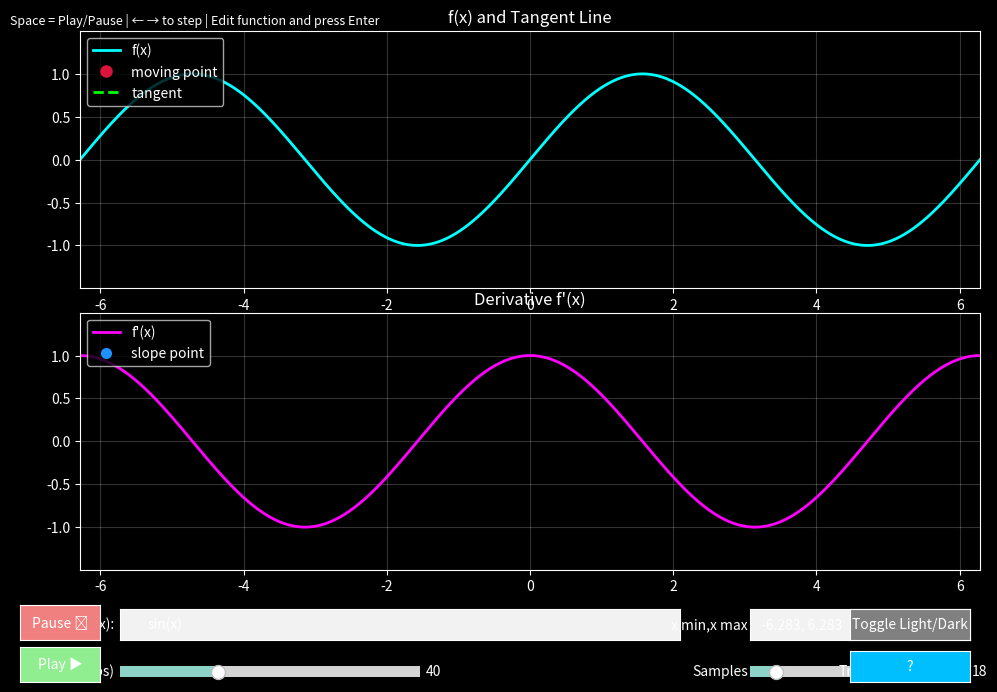

Reproduce this figure in Python.
"""
deriv_viz.py
Interactive derivative visualizer using matplotlib widgets.

Features:
- Top plot: user function f(x) with moving point and tangent line
- Bottom plot: derivative f'(x) with synced moving point
- Controls: Play/Pause, Speed slider, Domain sliders, Resolution slider, Function TextBox, Trail length
- Color-coded moving point (blue -> red) by slope sign/magnitude
"""

import numpy as np
import matplotlib.pyplot as plt
from matplotlib.animation import FuncAnimation
from matplotlib.widgets import Slider, Button, TextBox

# Safe eval environment
_safe_dict = {
    'np': np,
    'sin': np.sin, 'cos': np.cos, 'tan': np.tan,
    'arcsin': np.arcsin, 'arccos': np.arccos, 'arctan': np.arctan,
    'exp': np.exp, 'log': np.log, 'sqrt': np.sqrt, 'abs': np.abs,
    'pi': np.pi, 'e': np.e,
    'sinh': np.sinh, 'cosh': np.cosh, 'tanh': np.tanh,
    'floor': np.floor, 'ceil': np.ceil,
    'x': None
}

def safe_eval_expr(expr, x_vals):
    local = _safe_dict.copy()
    local['x'] = x_vals
    try:
        y = eval(expr, {"__builtins__": {}}, local)
        y = np.array(y, dtype=float)
        y[np.isinf(y)] = np.nan
        return y
    except:
        return np.full_like(x_vals, np.nan, dtype=float)

DEFAULT_FUNC = "sin(x)"
XMIN_DEFAULT = -2 * np.pi
XMAX_DEFAULT = 2 * np.pi
SAMPLES_DEFAULT = 800
SPEED_DEFAULT = 40
TRAIL_DEFAULT = 18

tooltip_text = (
    "Controls:\n"
    "- Space: Play/Pause\n"
    "- ←/→: Step backward/forward\n"
    "- Edit function & press Enter\n"
    "- Use sliders for speed, samples, trail\n"
    "- Drag point (hold mouse near it) [coming soon]"
)

plt.style.use('dark_background')
fig = plt.figure(figsize=(10,7))
ax1 = plt.subplot2grid((6,4), (0,0), colspan=4, rowspan=3)
ax2 = plt.subplot2grid((6,4), (3,0), colspan=4, rowspan=3, sharex=ax1)
plt.subplots_adjust(left=0.08, right=0.98, top=0.95, bottom=0.18, hspace=0.35)

state = {
    'func_str': DEFAULT_FUNC,
    'xmin': XMIN_DEFAULT,
    'xmax': XMAX_DEFAULT,
    'samples': SAMPLES_DEFAULT,
    'speed': SPEED_DEFAULT,
    'trail': TRAIL_DEFAULT,
    'playing': False,
    'index': 0,
    'mode': 'dark'
}

def recompute_mesh():
    xs = np.linspace(state['xmin'], state['xmax'], state['samples'])
    ys = safe_eval_expr(state['func_str'], xs)
    dx = (state['xmax'] - state['xmin']) / (state['samples'] - 1 + 1e-12)
    dys = np.gradient(ys, dx)
    return xs, ys, dys

xs, ys, dys = recompute_mesh()

(line_f,) = ax1.plot(xs, ys, lw=2, color='cyan', label='f(x)')
(point,) = ax1.plot([], [], 'o', color='crimson', markersize=8, label='moving point')
(tangent_line,) = ax1.plot([], [], '--', color='lime', lw=2, label='tangent')
(deriv_line,) = ax2.plot(xs, dys, lw=2, color='magenta', label="f'(x)")
(deriv_point,) = ax2.plot([], [], 'o', color='dodgerblue', markersize=7, label='slope point')

ax1.set_title("f(x) and Tangent Line", color='w')
ax2.set_title("Derivative f'(x)", color='w')
ax1.set_xlim(state['xmin'], state['xmax'])
ax2.set_xlim(state['xmin'], state['xmax'])
ax1.set_ylim(np.nanmin(ys) - 0.5, np.nanmax(ys) + 0.5)
ax2.set_ylim(np.nanmin(dys) - 0.5, np.nanmax(dys) + 0.5)
ax1.grid(alpha=0.2)
ax2.grid(alpha=0.2)

slope_text = ax1.text(0.75, 0.88, "", transform=ax1.transAxes, fontsize=12,
                      bbox=dict(facecolor='white', alpha=0.8), color='black')

trail_scatter = ax1.scatter([], [], s=40, alpha=0.5, edgecolors='none')

axcolor = 'lightgoldenrodyellow'
axfunc = plt.axes([0.12, 0.08, 0.56, 0.045], facecolor=axcolor)
text_func = TextBox(axfunc, 'Function f(x):', initial=state['func_str'])
ax_speed = plt.axes([0.12, 0.02, 0.3, 0.03], facecolor=axcolor)
slider_speed = Slider(ax_speed, 'Speed (fps)', 1.0, 120.0, valinit=state['speed'], valfmt='%0.0f')
ax_range = plt.axes([0.75, 0.08, 0.22, 0.045], facecolor=axcolor)
text_range = TextBox(ax_range, 'x min,x max', initial=f"{state['xmin']:.3f}, {state['xmax']:.3f}")
ax_samples = plt.axes([0.75, 0.02, 0.1, 0.03], facecolor=axcolor)
slider_samples = Slider(ax_samples, 'Samples', 200, 2500, valinit=state['samples'], valfmt='%0.0f')
ax_trail = plt.axes([0.87, 0.02, 0.1, 0.03], facecolor=axcolor)
slider_trail = Slider(ax_trail, 'Trail', 0, 100, valinit=state['trail'], valfmt='%0.0f')
ax_play = plt.axes([0.02, 0.02, 0.08, 0.05])
btn_play = Button(ax_play, 'Play ▶', color='lightgreen', hovercolor='green')
ax_pause = plt.axes([0.02, 0.08, 0.08, 0.05])
btn_pause = Button(ax_pause, 'Pause ⏸', color='lightcoral', hovercolor='red')
ax_mode = plt.axes([0.85, 0.08, 0.12, 0.045])
btn_mode = Button(ax_mode, 'Toggle Light/Dark', color='gray', hovercolor='lightgray')
ax_tooltip = plt.axes([0.85, 0.02, 0.12, 0.045])
btn_tooltip = Button(ax_tooltip, "?", color='deepskyblue', hovercolor='dodgerblue')

tooltip_box = fig.text(0.85, 0.5, tooltip_text, fontsize=9, color='white',
                       bbox=dict(facecolor='black', alpha=0.7), visible=False)

def update_plot_elements():
    global xs, ys, dys
    xs, ys, dys = recompute_mesh()
    line_f.set_data(xs, ys)
    deriv_line.set_data(xs, dys)
    ax1.set_xlim(state['xmin'], state['xmax'])
    ax2.set_xlim(state['xmin'], state['xmax'])
    if np.all(np.isnan(ys)):
        ax1.set_ylim(-1, 1)
    else:
        y_min = np.nanmin(ys)
        y_max = np.nanmax(ys)
        if not np.isfinite(y_min): y_min = -1
        if not np.isfinite(y_max): y_max = 1
        margin = max(0.5, 0.1 * (y_max - y_min))
        ax1.set_ylim(y_min - margin, y_max + margin)
    if np.all(np.isnan(dys)):
        ax2.set_ylim(-1, 1)
    else:
        d_min = np.nanmin(dys)
        d_max = np.nanmax(dys)
        if not np.isfinite(d_min): d_min = -1
        if not np.isfinite(d_max): d_max = 1
        margin = max(0.5, 0.1 * (d_max - d_min))
        ax2.set_ylim(d_min - margin, d_max + margin)
    fig.canvas.draw_idle()

def get_tangent_segment(x0, y0, slope, span_frac=0.15):
    tspan = (state['xmax'] - state['xmin']) * span_frac
    tx = np.linspace(x0 - tspan/2, x0 + tspan/2, 50)
    ty = slope * (tx - x0) + y0
    return tx, ty

def animate(frame):
    idx = state['index'] % max(1, len(xs))
    xi = xs[idx]
    yi = ys[idx] if not np.isnan(ys[idx]) else np.nan
    slope_val = dys[idx] if not np.isnan(dys[idx]) else np.nan

    tx, ty = get_tangent_segment(xi, yi, slope_val)
    tangent_line.set_data(tx, ty)

    point.set_data([xi], [yi])
    deriv_point.set_data([xi], [slope_val])

    if np.isfinite(slope_val):
        t = np.tanh(slope_val)
        r = int(255 * (t + 1) / 2)
        b = int(255 * (1 - (t + 1) / 2))
        color_rgb = (r/255, 0.15, b/255)
        point.set_markerfacecolor(color_rgb)
    else:
        point.set_markerfacecolor('gray')

    slope_text.set_text(f"Slope = {slope_val:.4f}" if np.isfinite(slope_val) else "Slope = NaN")

    trail_len = int(state['trail'])
    if trail_len > 0:
        start = max(0, idx - trail_len)
        txs = xs[start:idx+1]
        tys = ys[start:idx+1]
        trail_scatter.set_offsets(np.c_[txs, tys])
    else:
        trail_scatter.set_offsets(np.empty((0, 2)))

    return tangent_line, point, deriv_point, slope_text, trail_scatter

def submit_func(text):
    state['func_str'] = text.strip() if text.strip() != "" else "sin(x)"
    state['index'] = 0
    update_plot_elements()

def update_speed(val):
    state['speed'] = float(val)

def update_samples(val):
    state['samples'] = int(val)
    state['index'] = 0
    update_plot_elements()

def update_trail(val):
    state['trail'] = int(val)

def submit_range(text):
    try:
        parts = text.split(',')
        a = float(parts[0].strip())
        b = float(parts[1].strip())
        if a == b:
            raise ValueError("xmin != xmax required")
        state['xmin'], state['xmax'] = min(a, b), max(a, b)
        state['index'] = 0
        update_plot_elements()
    except:
        text_func.set_val(state['func_str'])
        text_range.set_val(f"{state['xmin']:.3f}, {state['xmax']:.3f}")

def play(event):
    state['playing'] = True

def pause(event):
    state['playing'] = False

def toggle_mode(event):
    if state['mode'] == 'dark':
        state['mode'] = 'light'
        fig.patch.set_facecolor('white')
        for ax in [ax1, ax2]:
            ax.set_facecolor('white')
            ax.title.set_color('black')
            ax.xaxis.label.set_color('black')
            ax.yaxis.label.set_color('black')
            ax.tick_params(colors='black')
            ax.grid(color='gray', alpha=0.3)
        line_f.set_color('blue')
        tangent_line.set_color('green')
        deriv_line.set_color('purple')
        point.set_markerfacecolor('red')
        deriv_point.set_markerfacecolor('darkblue')
        slope_text.set_color('black')
        fig.texts[0].set_color('black')
    else:
        state['mode'] = 'dark'
        fig.patch.set_facecolor('black')
        for ax in [ax1, ax2]:
            ax.set_facecolor('black')
            ax.title.set_color('white')
            ax.xaxis.label.set_color('white')
            ax.yaxis.label.set_color('white')
            ax.tick_params(colors='white')
            ax.grid(color='white', alpha=0.2)
        line_f.set_color('cyan')
        tangent_line.set_color('lime')
        deriv_line.set_color('magenta')
        animate(None)
        slope_text.set_color('black')
        fig.texts[0].set_color('white')
    fig.canvas.draw_idle()

def toggle_tooltip(event):
    tooltip_box.set_visible(not tooltip_box.get_visible())
    fig.canvas.draw_idle()

text_func.on_submit(submit_func)
slider_speed.on_changed(update_speed)
slider_samples.on_changed(update_samples)
slider_trail.on_changed(update_trail)
text_range.on_submit(submit_range)
btn_play.on_clicked(play)
btn_pause.on_clicked(pause)
btn_mode.on_clicked(toggle_mode)
btn_tooltip.on_clicked(toggle_tooltip)

def on_key(event):
    if event.key == ' ':
        state['playing'] = not state['playing']
    elif event.key == 'right':
        state['index'] = (state['index'] + 1) % len(xs)
    elif event.key == 'left':
        state['index'] = (state['index'] - 1) % len(xs)

fig.canvas.mpl_connect('key_press_event', on_key)

def timer_loop():
    if state['playing']:
        state['index'] = (state['index'] + 1) % max(1, len(xs))
        animate(None)
        fig.canvas.draw_idle()
    new_fps = max(1, int(state['speed']))
    new_interval = int(1000 / new_fps)
    fig.canvas.new_timer(interval=new_interval).add_callback(timer_loop)

main_timer = fig.canvas.new_timer(interval=int(1000 / max(1, state['speed'])))
main_timer.add_callback(timer_loop)
main_timer.start()

ani = FuncAnimation(fig, animate, frames=2000000, interval=50, blit=False)

ax1.legend(loc='upper left')
ax2.legend(loc='upper left')
fig.text(0.01, 0.96, "Space = Play/Pause | ← → to step | Edit function and press Enter", fontsize=9, color='white')

plt.show()
